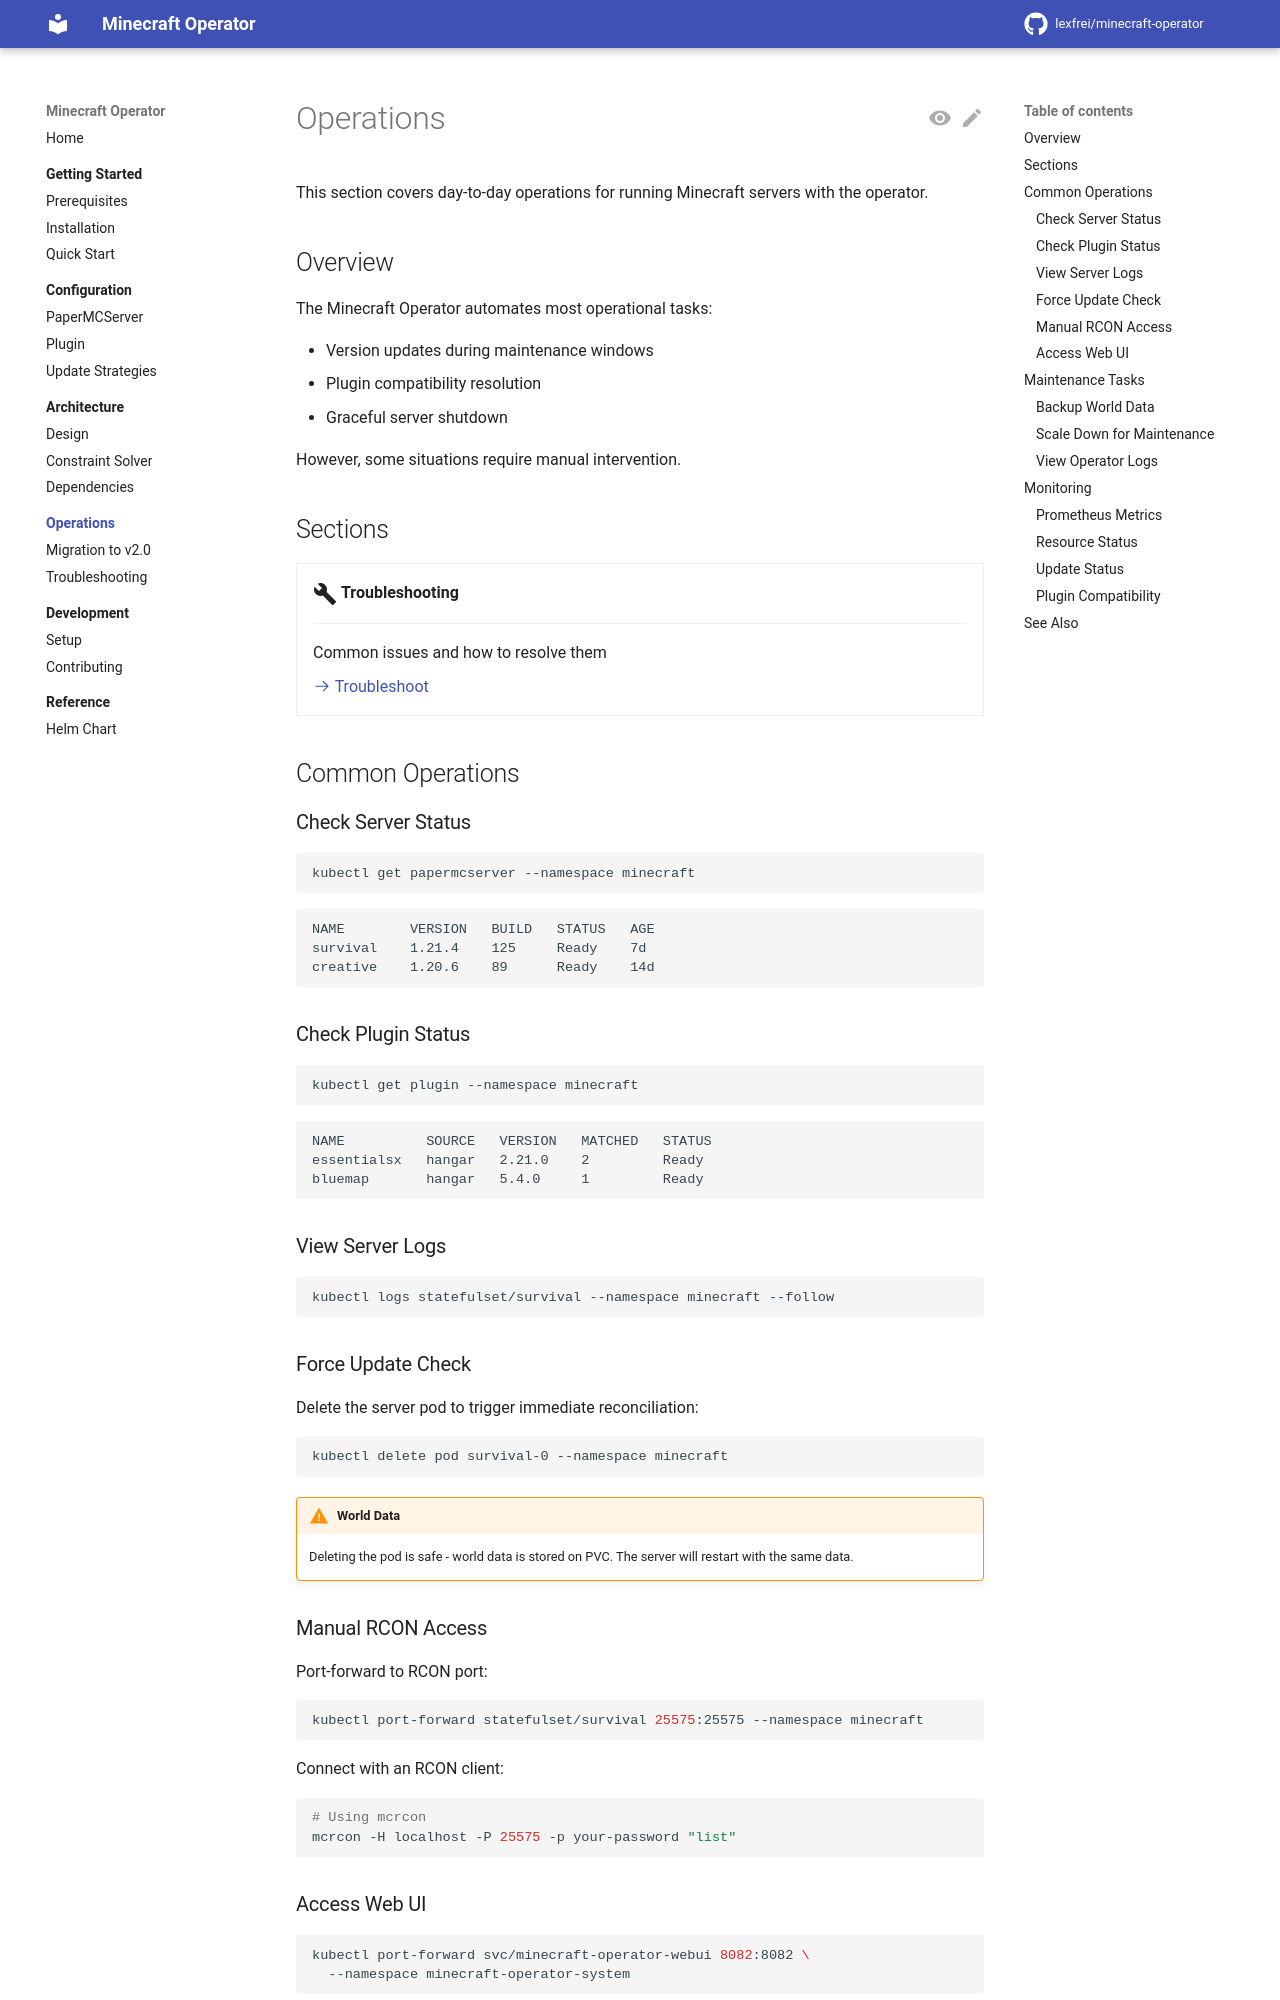

repository: lexfrei/minecraft-operator · page: dev/operations/index.html · generator: mkdocs

# Operations

This section covers day-to-day operations for running Minecraft servers with the operator.

## Overview

The Minecraft Operator automates most operational tasks:

- Version updates during maintenance windows
- Plugin compatibility resolution
- Graceful server shutdown

However, some situations require manual intervention.

## Sections

<div class="grid cards" markdown>

-   :material-wrench:{ .lg .middle } **Troubleshooting**

    ---

    Common issues and how to resolve them

    [:octicons-arrow-right-24: Troubleshoot](troubleshooting.md)

</div>

## Common Operations

### Check Server Status

```bash
kubectl get papermcserver --namespace minecraft
```

```text
NAME        VERSION   BUILD   STATUS   AGE
survival    1.21.4    125     Ready    7d
creative    1.20.6    89      Ready    14d
```

### Check Plugin Status

```bash
kubectl get plugin --namespace minecraft
```

```text
NAME          SOURCE   VERSION   MATCHED   STATUS
essentialsx   hangar   2.21.0    2         Ready
bluemap       hangar   5.4.0     1         Ready
```

### View Server Logs

```bash
kubectl logs statefulset/survival --namespace minecraft --follow
```

### Force Update Check

Delete the server pod to trigger immediate reconciliation:

```bash
kubectl delete pod survival-0 --namespace minecraft
```

!!! warning "World Data"

    Deleting the pod is safe - world data is stored on PVC.
    The server will restart with the same data.

### Manual RCON Access

Port-forward to RCON port:

```bash
kubectl port-forward statefulset/survival 25575:25575 --namespace minecraft
```

Connect with an RCON client:

```bash
# Using mcrcon
mcrcon -H localhost -P 25575 -p your-password "list"
```

### Access Web UI

```bash
kubectl port-forward svc/minecraft-operator-webui 8082:8082 \
  --namespace minecraft-operator-system
```

Open http://localhost:8082/ui

## Maintenance Tasks
